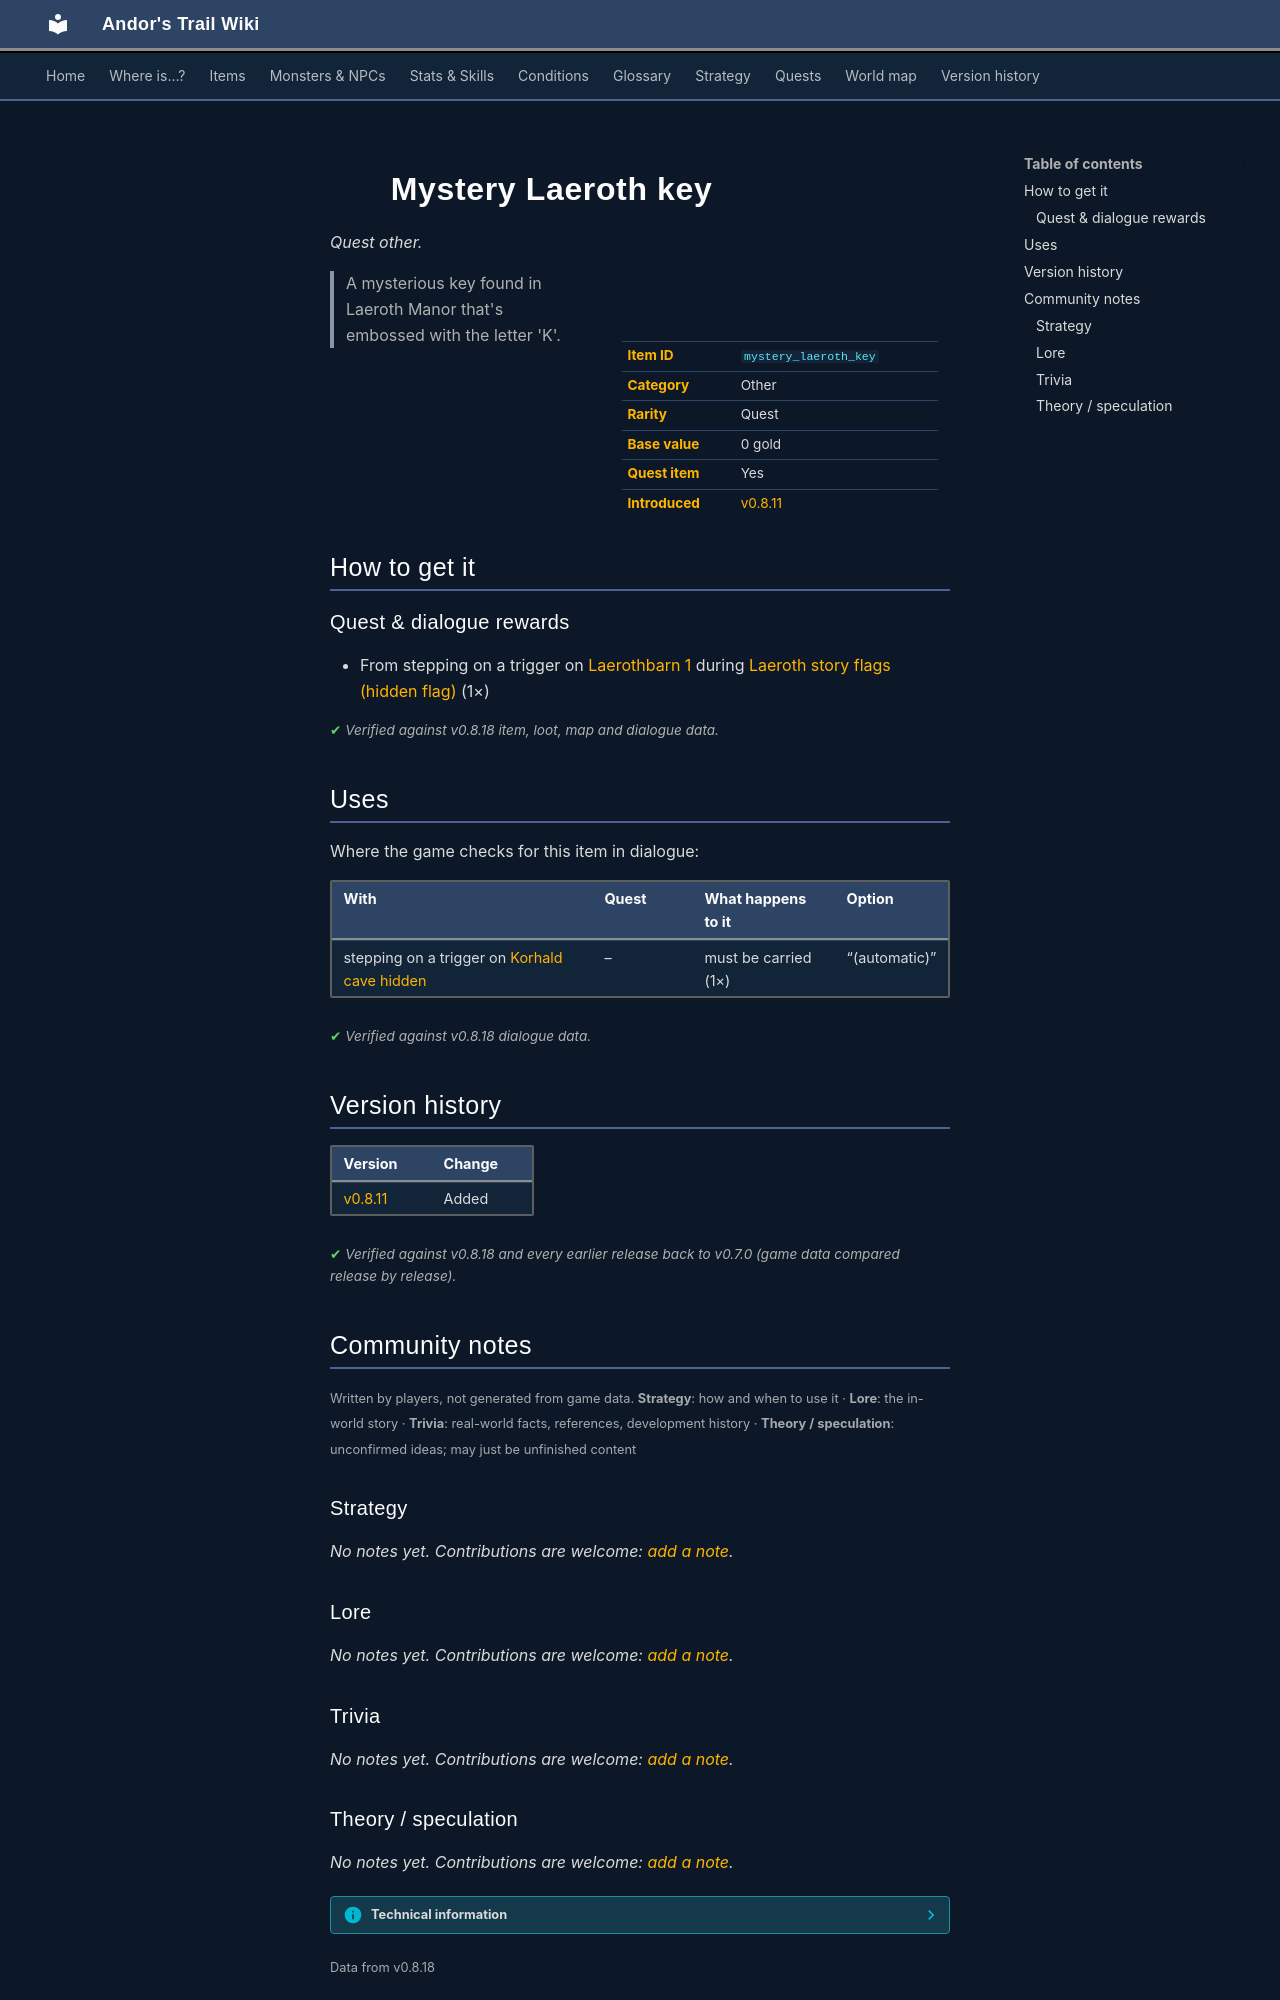

repository: asdfghjkl628/Andor-s-Trail-Wikiiii · page: items/mystery_laeroth_key/index.html · generator: mkdocs

---
description: "Mystery Laeroth key is a quest other in Andor's Trail. How to get it: quests and dialogue. A mysterious key found in Laeroth Manor that's embossed with the letter 'K'."
---

# ![](../assets/icons/items/items_japozero_396.png){ .sprite } Mystery Laeroth key

*Quest other.*

<div class="infobox" markdown>

<p class="ib-img"><img class="sprite" src="../../assets/icons/items/items_japozero_396.png" alt=""></p>

| | |
|---|---|
| **Item ID** | `mystery_laeroth_key` |
| **Category** | Other |
| **Rarity** | Quest |
| **Base value** | 0 gold |
| **Quest item** | Yes |
| **Introduced** | [v0.8.11](../versions/0.8.11.md) |

</div>

> A mysterious key found in Laeroth Manor that's embossed with the letter 'K'.

## How to get it

### Quest & dialogue rewards

- From stepping on a trigger on [Laerothbarn 1](../maps/laerothbarn1.md) during [Laeroth story flags (hidden flag)](../quests/laeroth_nondisplay.md#stage-102) (1×)


<p class="verified">Verified against v0.8.18 item, loot, map and dialogue data.</p>

## Uses

Where the game checks for this item in dialogue:

| With | Quest | What happens to it | Option |
|---|---|---|---|
| stepping on a trigger on [Korhald cave hidden](../maps/korhald_cave_hidden.md) | – | must be carried (1×) | “(automatic)” |

<p class="verified">Verified against v0.8.18 dialogue data.</p>


## Version history

| Version | Change |
|---|---|
| [v0.8.11](../versions/0.8.11.md) | Added |

<p class="verified">Verified against v0.8.18 and every earlier release back to v0.7.0 (game data compared release by release).</p>


## Community notes

<small>Written by players, not generated from game data. **Strategy**: how and when to use it · **Lore**: the in-world story · **Trivia**: real-world facts, references, development history · **Theory / speculation**: unconfirmed ideas; may just be unfinished content</small>

### Strategy

*No notes yet. Contributions are welcome: [add a note](https://github.com/asdfghjkl628/Andor-s-Trail-Wikiiii/new/main/notes/items?filename=mystery_laeroth_key.md&value=%23%23%20Strategy%0A%0A%3C%21--%20how%20and%20when%20to%20use%20it%20--%3E%0A%0A%23%23%20Lore%0A%0A%3C%21--%20the%20in-world%20story%20--%3E%0A%0A%23%23%20Trivia%0A%0A%3C%21--%20real-world%20facts%2C%20references%2C%20development%20history%20--%3E%0A%0A%23%23%20Theory%20/%20speculation%0A%0A%3C%21--%20unconfirmed%20ideas%3B%20may%20just%20be%20unfinished%20content%20--%3E%0A).*

### Lore

*No notes yet. Contributions are welcome: [add a note](https://github.com/asdfghjkl628/Andor-s-Trail-Wikiiii/new/main/notes/items?filename=mystery_laeroth_key.md&value=%23%23%20Strategy%0A%0A%3C%21--%20how%20and%20when%20to%20use%20it%20--%3E%0A%0A%23%23%20Lore%0A%0A%3C%21--%20the%20in-world%20story%20--%3E%0A%0A%23%23%20Trivia%0A%0A%3C%21--%20real-world%20facts%2C%20references%2C%20development%20history%20--%3E%0A%0A%23%23%20Theory%20/%20speculation%0A%0A%3C%21--%20unconfirmed%20ideas%3B%20may%20just%20be%20unfinished%20content%20--%3E%0A).*

### Trivia

*No notes yet. Contributions are welcome: [add a note](https://github.com/asdfghjkl628/Andor-s-Trail-Wikiiii/new/main/notes/items?filename=mystery_laeroth_key.md&value=%23%23%20Strategy%0A%0A%3C%21--%20how%20and%20when%20to%20use%20it%20--%3E%0A%0A%23%23%20Lore%0A%0A%3C%21--%20the%20in-world%20story%20--%3E%0A%0A%23%23%20Trivia%0A%0A%3C%21--%20real-world%20facts%2C%20references%2C%20development%20history%20--%3E%0A%0A%23%23%20Theory%20/%20speculation%0A%0A%3C%21--%20unconfirmed%20ideas%3B%20may%20just%20be%20unfinished%20content%20--%3E%0A).*
